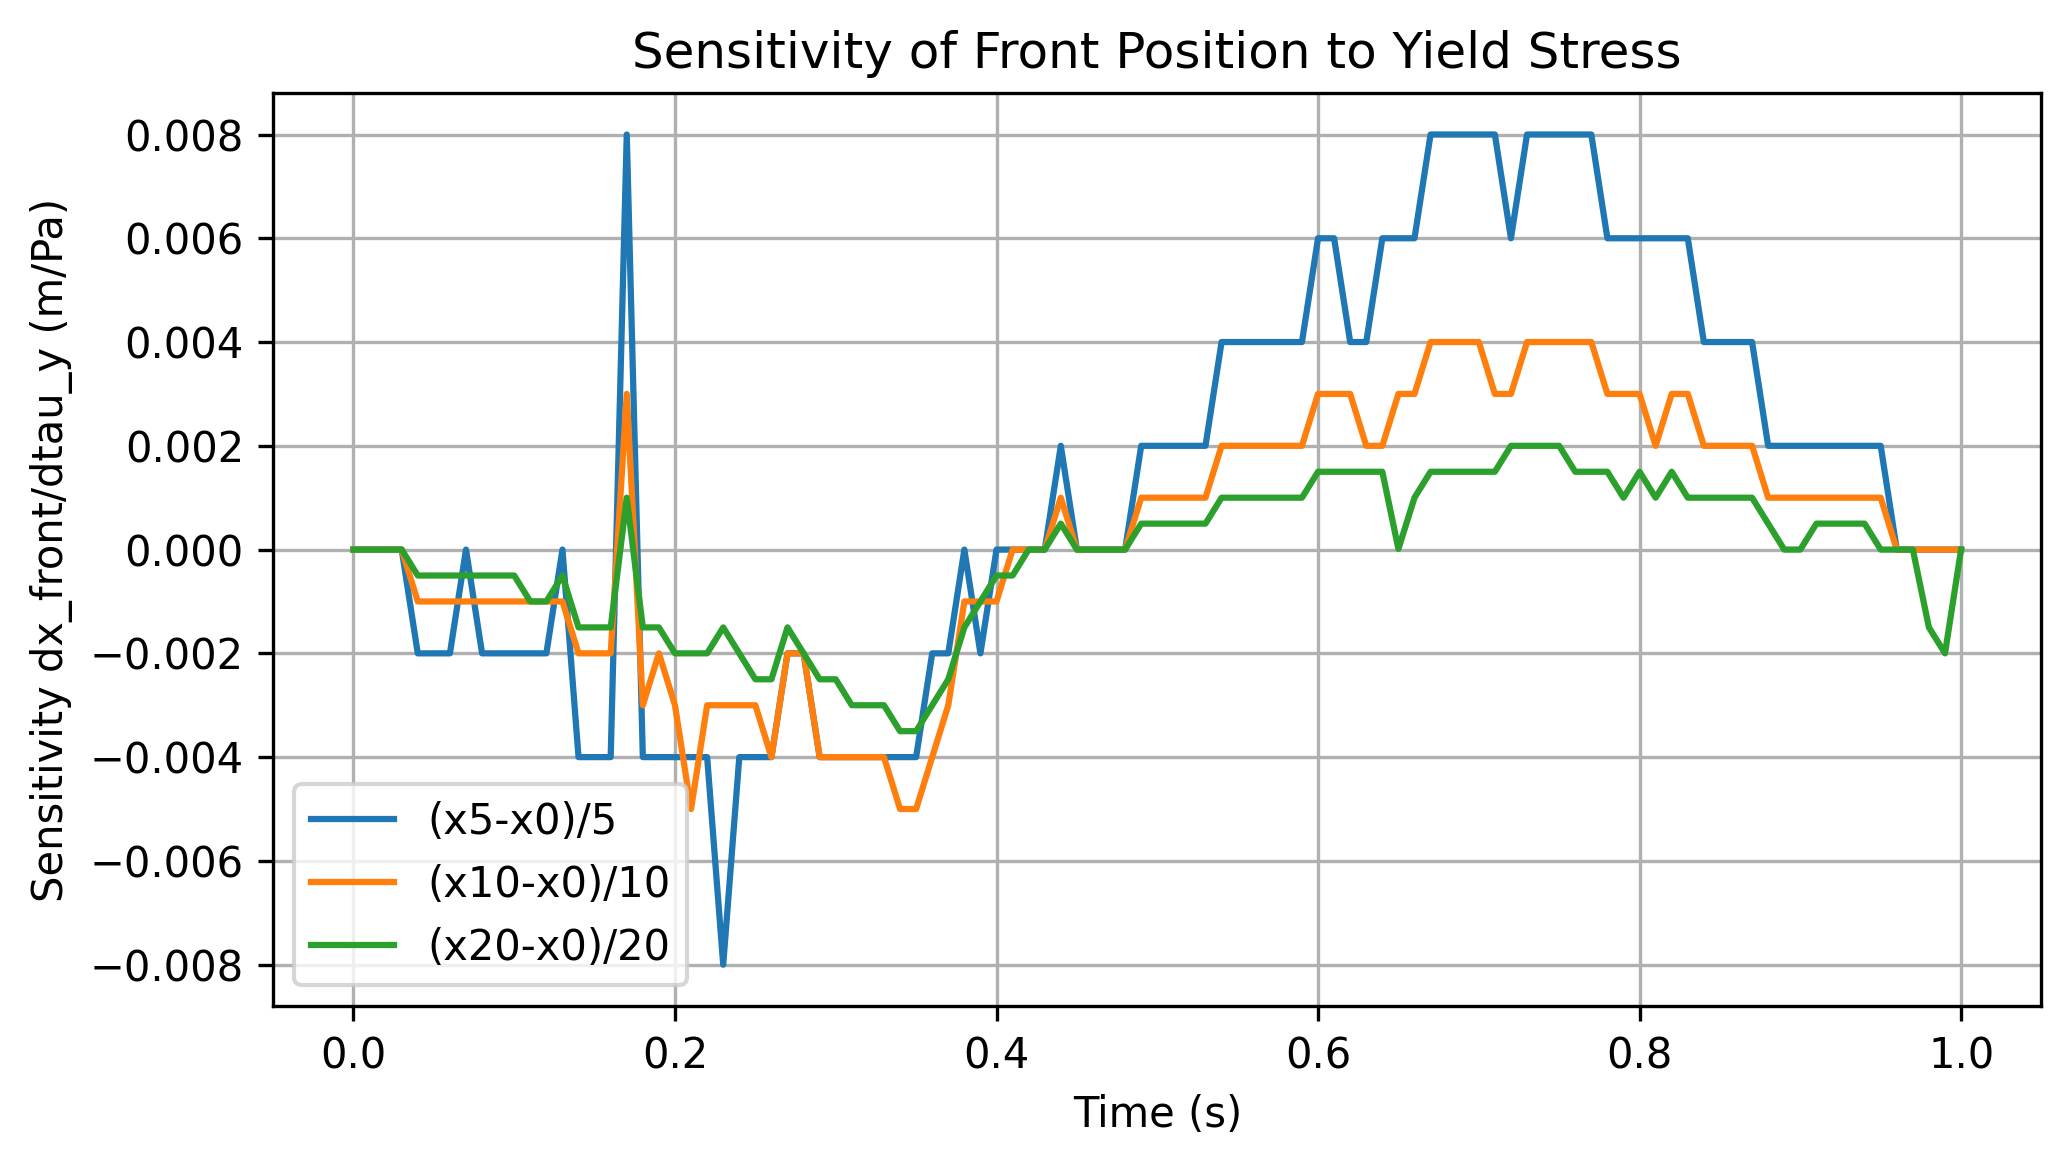

Values plotted in this chart, from the file beside it:
time, dX_dtau_y_5, dX_dtau_y_10, dX_dtau_y_20
0.0, 0.0, 0.0, 0.0
0.01, 0.0, 0.0, 0.0
0.02, 0.0, 0.0, 0.0
0.03, 0.0, 0.0, 0.0
0.04, -0.002, -0.001, -0.0005
0.05, -0.002, -0.001, -0.0005
0.06, -0.002, -0.001, -0.0005
0.07, 0.0, -0.001, -0.0005
0.08, -0.002, -0.001, -0.0005
0.09, -0.002, -0.001, -0.0005
0.1, -0.002, -0.001, -0.0005
0.11, -0.002, -0.001, -0.001
0.12, -0.002, -0.001, -0.001
0.13, 1.1102230246251566e-17, -0.001, -0.0005
0.14, -0.004, -0.002, -0.0015
0.15, -0.004, -0.002, -0.0015
0.16, -0.004, -0.002, -0.0015
0.17, 0.008, 0.003, 0.001
0.18, -0.004, -0.003, -0.0015
0.19, -0.004, -0.002, -0.0015
0.2, -0.004, -0.003, -0.002
0.21, -0.004, -0.005, -0.002
0.22, -0.004, -0.003, -0.002
0.23, -0.008, -0.003, -0.0015
0.24, -0.004, -0.003, -0.002
0.25, -0.004, -0.003, -0.0025
0.26, -0.004, -0.004, -0.0025
0.27, -0.002, -0.002, -0.0015
0.28, -0.002, -0.002, -0.002
0.29, -0.004, -0.004, -0.0025
0.3, -0.004, -0.004, -0.0025
0.31, -0.004, -0.004, -0.003
0.32, -0.004, -0.004, -0.003
0.33, -0.004, -0.004, -0.003
0.34, -0.004, -0.005, -0.0035
0.35, -0.004, -0.005, -0.0035
0.36, -0.002, -0.004, -0.003
0.37, -0.002, -0.003, -0.0025
0.38, 0.0, -0.001, -0.0015
0.39, -0.002, -0.001, -0.001
0.4, 0.0, -0.001, -0.0005
0.41, 0.0, 0.0, -0.0005
0.42, 0.0, 0.0, 0.0
0.43, 0.0, 0.0, 0.0
0.44, 0.002, 0.001, 0.0005
0.45, 0.0, 0.0, 0.0
0.46, 0.0, 0.0, 0.0
0.47, 0.0, 0.0, 0.0
0.48, 0.0, 0.0, 0.0
0.49, 0.002, 0.001, 0.0005
0.5, 0.002, 0.001, 0.0005
0.51, 0.002, 0.001, 0.0005
0.52, 0.002, 0.001, 0.0005
0.53, 0.002, 0.001, 0.0005
0.54, 0.004, 0.002, 0.001
0.55, 0.004, 0.002, 0.001
0.56, 0.004, 0.002, 0.001
0.57, 0.004, 0.002, 0.001
0.58, 0.004, 0.002, 0.001
0.59, 0.004, 0.002, 0.001
... 41 more rows
